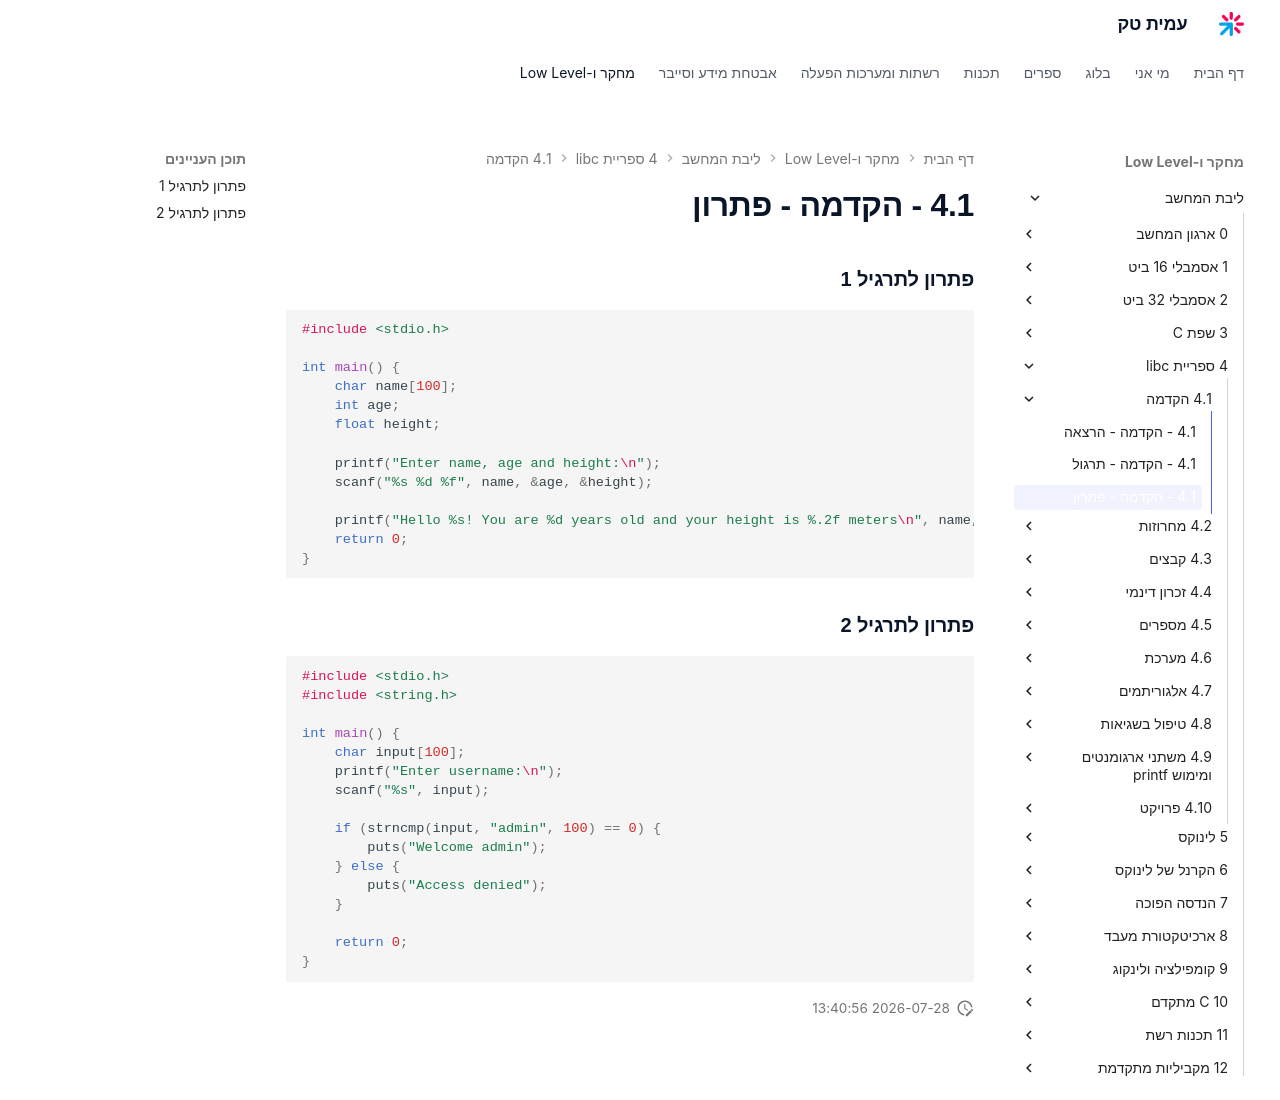

repository: AmitPinchasi/amittech · page: ליבת-המחשב/4 - ספריית libc/4.1 - הקדמה/4.1 - הקדמה - פתרון/index.html · generator: mkdocs

### פתרון לתרגיל 1

```c
#include <stdio.h>

int main() {
    char name[100];
    int age;
    float height;

    printf("Enter name, age and height:\n");
    scanf("%s %d %f", name, &age, &height);

    printf("Hello %s! You are %d years old and your height is %.2f meters\n", name, age, height);
    return 0;
}
```

### פתרון לתרגיל 2

```c
#include <stdio.h>
#include <string.h>

int main() {
    char input[100];
    printf("Enter username:\n");
    scanf("%s", input);

    if (strncmp(input, "admin", 100) == 0) {
        puts("Welcome admin");
    } else {
        puts("Access denied");
    }

    return 0;
}
```
